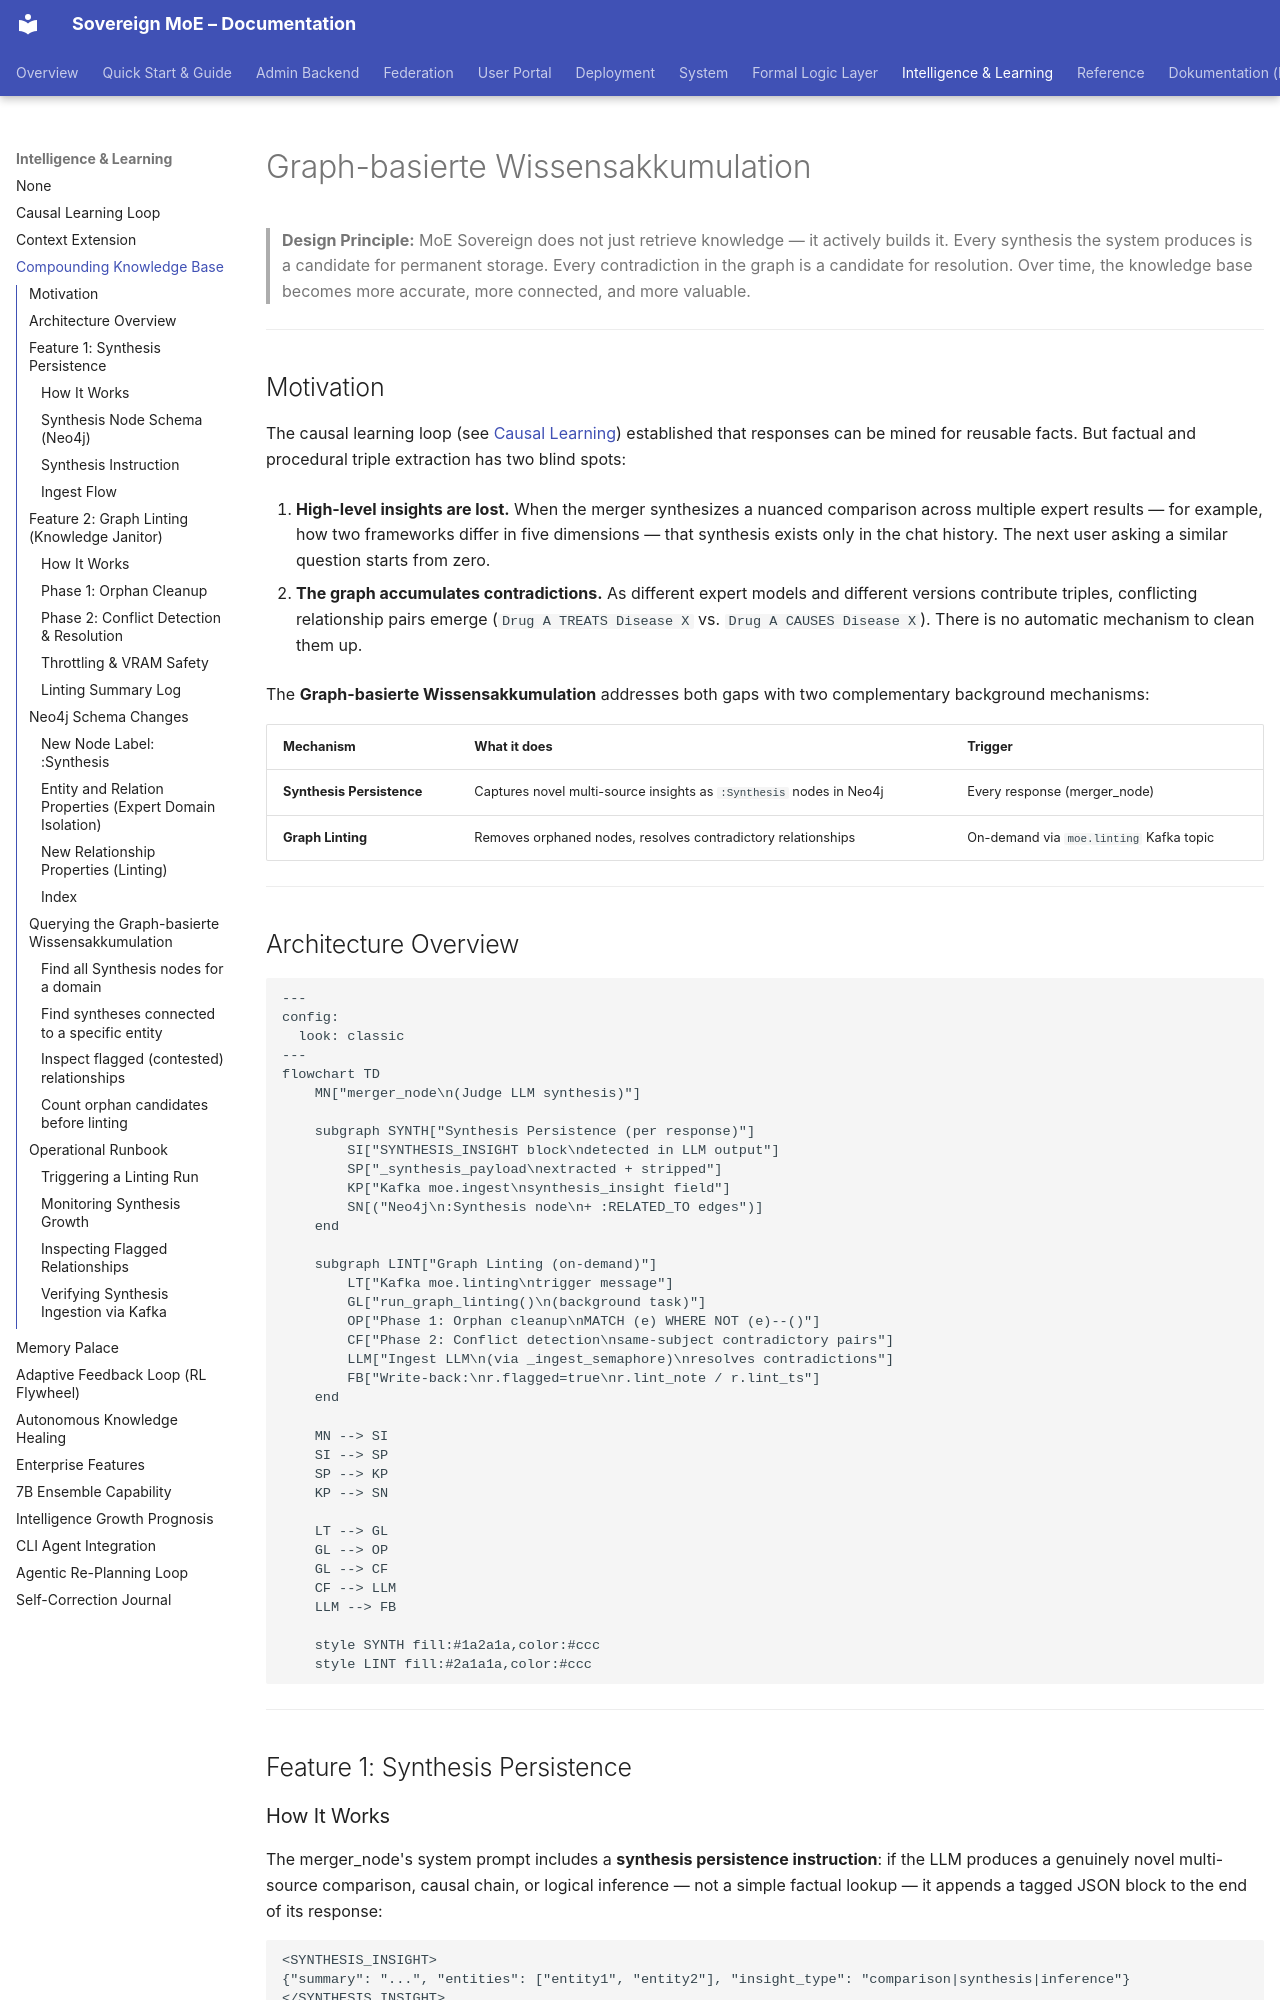

repository: moe-sovereign/moe-sovereign · page: system/intelligence/compounding_knowledge/index.html · generator: mkdocs

# Graph-basierte Wissensakkumulation

> **Design Principle:** MoE Sovereign does not just retrieve knowledge — it actively builds it. Every synthesis the system produces is a candidate for permanent storage. Every contradiction in the graph is a candidate for resolution. Over time, the knowledge base becomes more accurate, more connected, and more valuable.

---

## Motivation

The causal learning loop (see [Causal Learning](causal_learning.md)) established that responses can be mined for reusable facts. But factual and procedural triple extraction has two blind spots:

1. **High-level insights are lost.** When the merger synthesizes a nuanced comparison across multiple expert results — for example, how two frameworks differ in five dimensions — that synthesis exists only in the chat history. The next user asking a similar question starts from zero.

2. **The graph accumulates contradictions.** As different expert models and different versions contribute triples, conflicting relationship pairs emerge (`Drug A TREATS Disease X` vs. `Drug A CAUSES Disease X`). There is no automatic mechanism to clean them up.

The **Graph-basierte Wissensakkumulation** addresses both gaps with two complementary background mechanisms:

| Mechanism | What it does | Trigger |
|---|---|---|
| **Synthesis Persistence** | Captures novel multi-source insights as `:Synthesis` nodes in Neo4j | Every response (merger_node) |
| **Graph Linting** | Removes orphaned nodes, resolves contradictory relationships | On-demand via `moe.linting` Kafka topic |

---

## Architecture Overview

```mermaid
---
config:
  look: classic
---
flowchart TD
    MN["merger_node\n(Judge LLM synthesis)"]

    subgraph SYNTH["Synthesis Persistence (per response)"]
        SI["SYNTHESIS_INSIGHT block\ndetected in LLM output"]
        SP["_synthesis_payload\nextracted + stripped"]
        KP["Kafka moe.ingest\nsynthesis_insight field"]
        SN[("Neo4j\n:Synthesis node\n+ :RELATED_TO edges")]
    end

    subgraph LINT["Graph Linting (on-demand)"]
        LT["Kafka moe.linting\ntrigger message"]
        GL["run_graph_linting()\n(background task)"]
        OP["Phase 1: Orphan cleanup\nMATCH (e) WHERE NOT (e)--()"]
        CF["Phase 2: Conflict detection\nsame-subject contradictory pairs"]
        LLM["Ingest LLM\n(via _ingest_semaphore)\nresolves contradictions"]
        FB["Write-back:\nr.flagged=true\nr.lint_note / r.lint_ts"]
    end

    MN --> SI
    SI --> SP
    SP --> KP
    KP --> SN

    LT --> GL
    GL --> OP
    GL --> CF
    CF --> LLM
    LLM --> FB

    style SYNTH fill:#1a2a1a,color:#ccc
    style LINT fill:#2a1a1a,color:#ccc
```

---

## Feature 1: Synthesis Persistence
